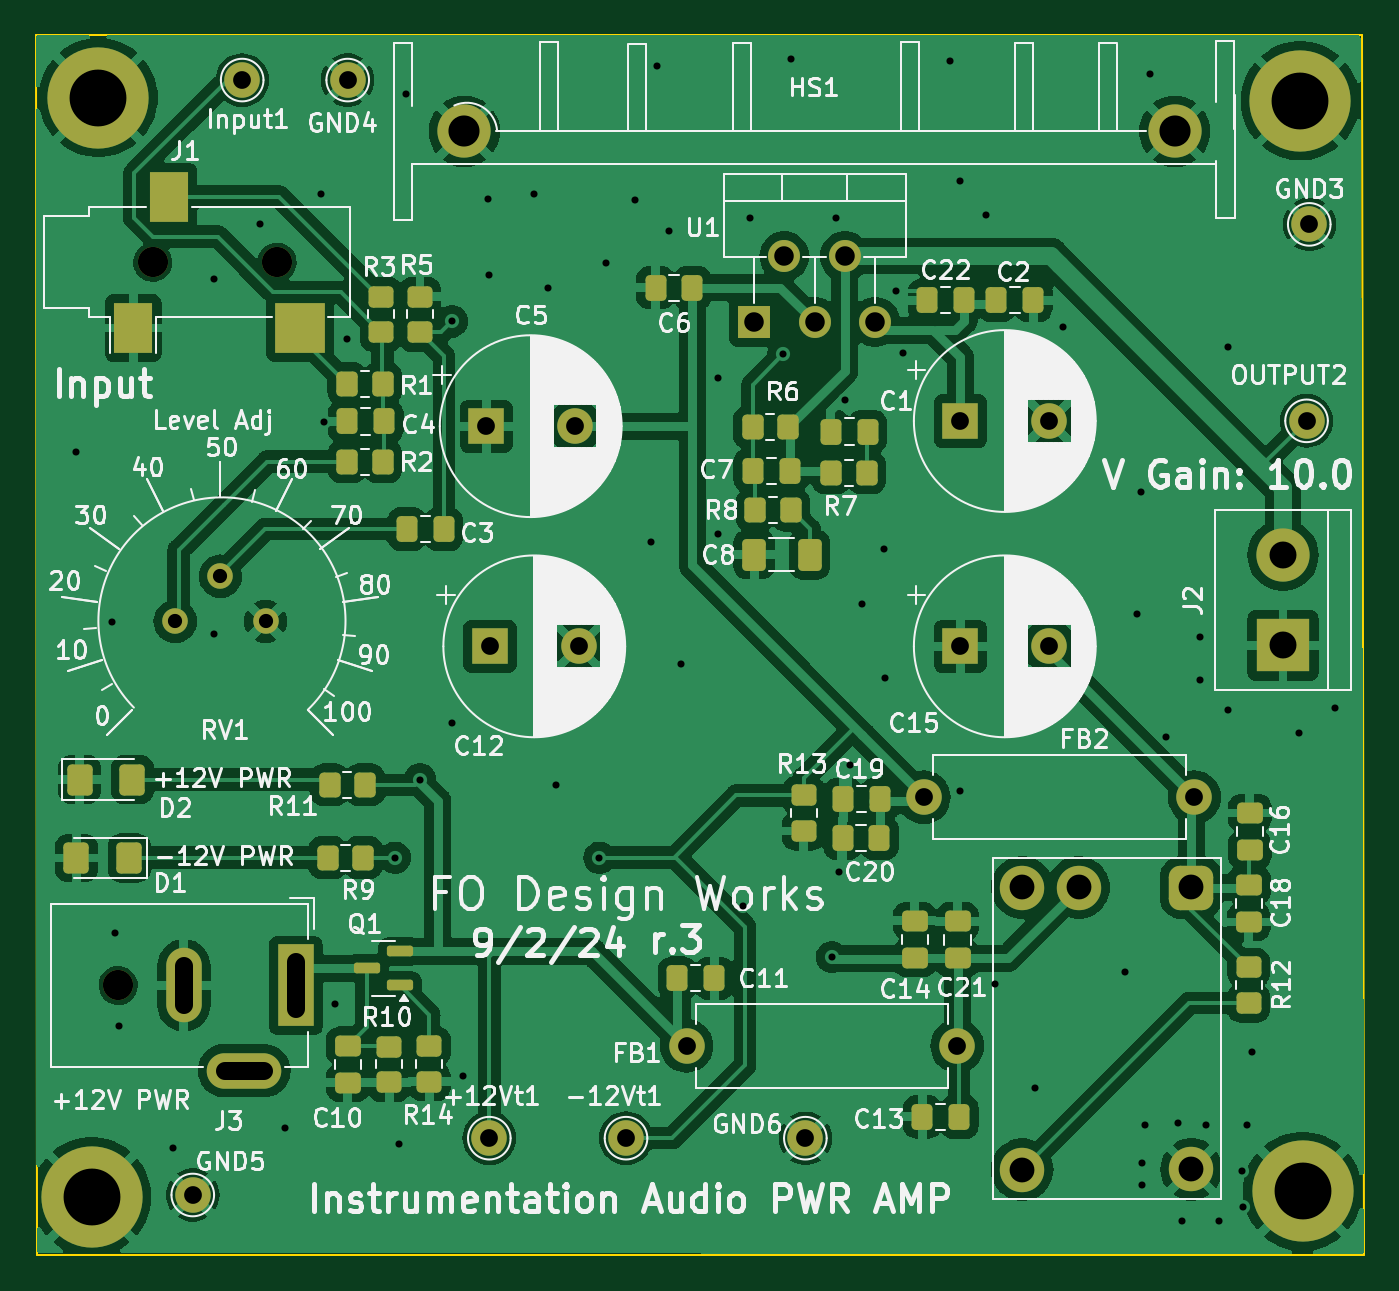
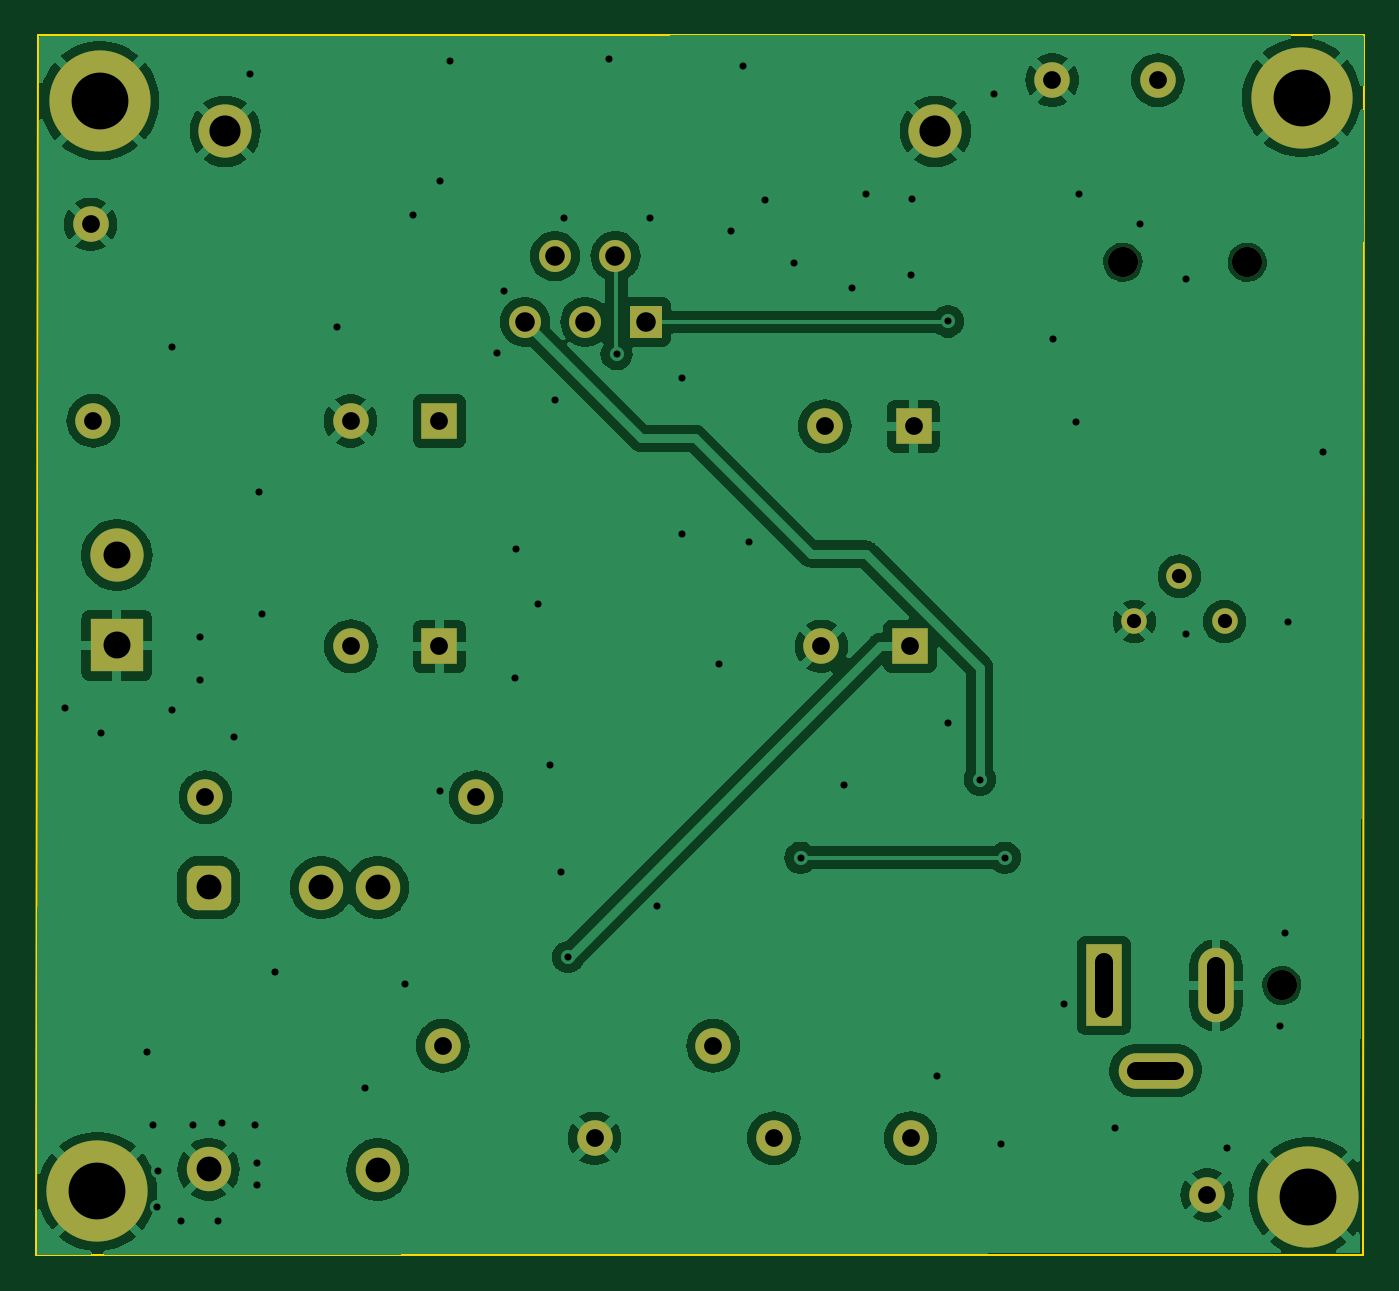
Circuit board: 11 layer files. Board 74.8 x 68.8 mm.
- bottom_copper: audio_pwr_amp_r3-B_Cu.gbr (107728 bytes)
- bottom_mask: audio_pwr_amp_r3-B_Mask.gbr (3427 bytes)
- paste: audio_pwr_amp_r3-B_Paste.gbr (503 bytes)
- bottom_silk: audio_pwr_amp_r3-B_Silkscreen.gbr (504 bytes)
- outline: audio_pwr_amp_r3-Edge_Cuts.gbr (733 bytes)
- top_copper: audio_pwr_amp_r3-F_Cu.gbr (193519 bytes)
- top_mask: audio_pwr_amp_r3-F_Mask.gbr (7241 bytes)
- paste: audio_pwr_amp_r3-F_Paste.gbr (4864 bytes)
- top_silk: audio_pwr_amp_r3-F_Silkscreen.gbr (183191 bytes)
- drill: audio_pwr_amp_r3-NPTH.drl (427 bytes)
- drill: audio_pwr_amp_r3-PTH.drl (2747 bytes)

=== bottom_copper: audio_pwr_amp_r3-B_Cu.gbr (107728 bytes, source omitted) ===
=== bottom_mask: audio_pwr_amp_r3-B_Mask.gbr ===
%TF.GenerationSoftware,KiCad,Pcbnew,7.0.11-7.0.11~ubuntu22.04.1*%
%TF.CreationDate,2024-09-03T10:01:50-07:00*%
%TF.ProjectId,audio_pwr_amp_r3,61756469-6f5f-4707-9772-5f616d705f72,rev?*%
%TF.SameCoordinates,Original*%
%TF.FileFunction,Soldermask,Bot*%
%TF.FilePolarity,Negative*%
%FSLAX46Y46*%
G04 Gerber Fmt 4.6, Leading zero omitted, Abs format (unit mm)*
G04 Created by KiCad (PCBNEW 7.0.11-7.0.11~ubuntu22.04.1) date 2024-09-03 10:01:50*
%MOMM*%
%LPD*%
G01*
G04 APERTURE LIST*
G04 Aperture macros list*
%AMRoundRect*
0 Rectangle with rounded corners*
0 $1 Rounding radius*
0 $2 $3 $4 $5 $6 $7 $8 $9 X,Y pos of 4 corners*
0 Add a 4 corners polygon primitive as box body*
4,1,4,$2,$3,$4,$5,$6,$7,$8,$9,$2,$3,0*
0 Add four circle primitives for the rounded corners*
1,1,$1+$1,$2,$3*
1,1,$1+$1,$4,$5*
1,1,$1+$1,$6,$7*
1,1,$1+$1,$8,$9*
0 Add four rect primitives between the rounded corners*
20,1,$1+$1,$2,$3,$4,$5,0*
20,1,$1+$1,$4,$5,$6,$7,0*
20,1,$1+$1,$6,$7,$8,$9,0*
20,1,$1+$1,$8,$9,$2,$3,0*%
G04 Aperture macros list end*
%ADD10C,3.000000*%
%ADD11C,2.000000*%
%ADD12C,3.600000*%
%ADD13C,5.700000*%
%ADD14R,2.000000X2.000000*%
%ADD15C,1.700000*%
%ADD16R,3.000000X3.000000*%
%ADD17RoundRect,0.625000X-0.625000X0.625000X-0.625000X-0.625000X0.625000X-0.625000X0.625000X0.625000X0*%
%ADD18C,2.500000*%
%ADD19C,1.440000*%
%ADD20R,2.000000X4.600000*%
%ADD21O,2.000000X4.200000*%
%ADD22O,4.200000X2.000000*%
%ADD23O,2.000000X2.000000*%
%ADD24R,1.800000X1.800000*%
%ADD25O,1.800000X1.800000*%
G04 APERTURE END LIST*
D10*
%TO.C,HS1*%
X69413600Y-84223200D03*
X109413600Y-84223200D03*
%TD*%
D11*
%TO.C,-12Vt1*%
X78513600Y-140923200D03*
%TD*%
%TO.C,Input1*%
X56896000Y-81330800D03*
%TD*%
%TO.C,GND6*%
X88613600Y-140923200D03*
%TD*%
D12*
%TO.C,H4*%
X116484400Y-82499200D03*
D13*
X116484400Y-82499200D03*
%TD*%
D14*
%TO.C,C5*%
X70645923Y-100823200D03*
D11*
X75645923Y-100823200D03*
%TD*%
D15*
%TO.C,J1*%
X51856000Y-91592400D03*
X58856000Y-91592400D03*
%TD*%
D16*
%TO.C,J2*%
X115513600Y-113163200D03*
D10*
X115513600Y-108083200D03*
%TD*%
D17*
%TO.C,U2*%
X110350324Y-126805000D03*
D18*
X104000324Y-126805000D03*
X100830324Y-126805000D03*
X100830324Y-142695000D03*
X110350324Y-142685000D03*
%TD*%
D11*
%TO.C,GND5*%
X54113600Y-144123200D03*
%TD*%
%TO.C,OUTPUT2*%
X116840600Y-100523200D03*
%TD*%
%TO.C,+12Vt1*%
X70813600Y-140923200D03*
%TD*%
D14*
%TO.C,C1*%
X97345923Y-100533200D03*
D11*
X102345923Y-100533200D03*
%TD*%
%TO.C,GND4*%
X62839600Y-81330800D03*
%TD*%
D12*
%TO.C,H3*%
X116613600Y-143923200D03*
D13*
X116613600Y-143923200D03*
%TD*%
D19*
%TO.C,RV1*%
X58213600Y-111823200D03*
X55673600Y-109283200D03*
X53133600Y-111823200D03*
%TD*%
D11*
%TO.C,GND3*%
X116992400Y-89458800D03*
%TD*%
D14*
%TO.C,C12*%
X70845923Y-113223200D03*
D11*
X75845923Y-113223200D03*
%TD*%
D15*
%TO.C,J3*%
X49913600Y-132323200D03*
D20*
X59913600Y-132323200D03*
D21*
X53613600Y-132323200D03*
D22*
X57013600Y-137123200D03*
%TD*%
D12*
%TO.C,H1*%
X48412400Y-144221200D03*
D13*
X48412400Y-144221200D03*
%TD*%
D11*
%TO.C,FB2*%
X95288600Y-121723200D03*
D23*
X110528600Y-121723200D03*
%TD*%
D11*
%TO.C,FB1*%
X97166524Y-135718600D03*
D23*
X81926524Y-135718600D03*
%TD*%
D24*
%TO.C,U1*%
X85734000Y-94951300D03*
D25*
X87434000Y-91251300D03*
X89134000Y-94951300D03*
X90834000Y-91251300D03*
X92534000Y-94951300D03*
%TD*%
D12*
%TO.C,H2*%
X48793400Y-82321400D03*
D13*
X48793400Y-82321400D03*
%TD*%
D14*
%TO.C,C15*%
X97345923Y-113223200D03*
D11*
X102345923Y-113223200D03*
%TD*%
M02*

=== paste: audio_pwr_amp_r3-B_Paste.gbr ===
%TF.GenerationSoftware,KiCad,Pcbnew,7.0.11-7.0.11~ubuntu22.04.1*%
%TF.CreationDate,2024-09-03T10:01:49-07:00*%
%TF.ProjectId,audio_pwr_amp_r3,61756469-6f5f-4707-9772-5f616d705f72,rev?*%
%TF.SameCoordinates,Original*%
%TF.FileFunction,Paste,Bot*%
%TF.FilePolarity,Positive*%
%FSLAX46Y46*%
G04 Gerber Fmt 4.6, Leading zero omitted, Abs format (unit mm)*
G04 Created by KiCad (PCBNEW 7.0.11-7.0.11~ubuntu22.04.1) date 2024-09-03 10:01:49*
%MOMM*%
%LPD*%
G01*
G04 APERTURE LIST*
G04 APERTURE END LIST*
M02*

=== bottom_silk: audio_pwr_amp_r3-B_Silkscreen.gbr ===
%TF.GenerationSoftware,KiCad,Pcbnew,7.0.11-7.0.11~ubuntu22.04.1*%
%TF.CreationDate,2024-09-03T10:01:49-07:00*%
%TF.ProjectId,audio_pwr_amp_r3,61756469-6f5f-4707-9772-5f616d705f72,rev?*%
%TF.SameCoordinates,Original*%
%TF.FileFunction,Legend,Bot*%
%TF.FilePolarity,Positive*%
%FSLAX46Y46*%
G04 Gerber Fmt 4.6, Leading zero omitted, Abs format (unit mm)*
G04 Created by KiCad (PCBNEW 7.0.11-7.0.11~ubuntu22.04.1) date 2024-09-03 10:01:49*
%MOMM*%
%LPD*%
G01*
G04 APERTURE LIST*
G04 APERTURE END LIST*
M02*

=== outline: audio_pwr_amp_r3-Edge_Cuts.gbr ===
%TF.GenerationSoftware,KiCad,Pcbnew,7.0.11-7.0.11~ubuntu22.04.1*%
%TF.CreationDate,2024-09-03T10:01:50-07:00*%
%TF.ProjectId,audio_pwr_amp_r3,61756469-6f5f-4707-9772-5f616d705f72,rev?*%
%TF.SameCoordinates,Original*%
%TF.FileFunction,Profile,NP*%
%FSLAX46Y46*%
G04 Gerber Fmt 4.6, Leading zero omitted, Abs format (unit mm)*
G04 Created by KiCad (PCBNEW 7.0.11-7.0.11~ubuntu22.04.1) date 2024-09-03 10:01:50*
%MOMM*%
%LPD*%
G01*
G04 APERTURE LIST*
%TA.AperFunction,Profile*%
%ADD10C,0.100000*%
%TD*%
G04 APERTURE END LIST*
D10*
X45262800Y-78765400D02*
X119938800Y-78790800D01*
X45313600Y-147523200D02*
X45262800Y-78765400D01*
X119938800Y-78790800D02*
X120091200Y-147523200D01*
X120091200Y-147523200D02*
X45313600Y-147523200D01*
M02*

=== top_copper: audio_pwr_amp_r3-F_Cu.gbr (193519 bytes, source omitted) ===
=== top_mask: audio_pwr_amp_r3-F_Mask.gbr (7241 bytes, source omitted) ===
=== paste: audio_pwr_amp_r3-F_Paste.gbr ===
%TF.GenerationSoftware,KiCad,Pcbnew,7.0.11-7.0.11~ubuntu22.04.1*%
%TF.CreationDate,2024-09-03T10:01:49-07:00*%
%TF.ProjectId,audio_pwr_amp_r3,61756469-6f5f-4707-9772-5f616d705f72,rev?*%
%TF.SameCoordinates,Original*%
%TF.FileFunction,Paste,Top*%
%TF.FilePolarity,Positive*%
%FSLAX46Y46*%
G04 Gerber Fmt 4.6, Leading zero omitted, Abs format (unit mm)*
G04 Created by KiCad (PCBNEW 7.0.11-7.0.11~ubuntu22.04.1) date 2024-09-03 10:01:49*
%MOMM*%
%LPD*%
G01*
G04 APERTURE LIST*
G04 Aperture macros list*
%AMRoundRect*
0 Rectangle with rounded corners*
0 $1 Rounding radius*
0 $2 $3 $4 $5 $6 $7 $8 $9 X,Y pos of 4 corners*
0 Add a 4 corners polygon primitive as box body*
4,1,4,$2,$3,$4,$5,$6,$7,$8,$9,$2,$3,0*
0 Add four circle primitives for the rounded corners*
1,1,$1+$1,$2,$3*
1,1,$1+$1,$4,$5*
1,1,$1+$1,$6,$7*
1,1,$1+$1,$8,$9*
0 Add four rect primitives between the rounded corners*
20,1,$1+$1,$2,$3,$4,$5,0*
20,1,$1+$1,$4,$5,$6,$7,0*
20,1,$1+$1,$6,$7,$8,$9,0*
20,1,$1+$1,$8,$9,$2,$3,0*%
G04 Aperture macros list end*
%ADD10RoundRect,0.250000X0.475000X-0.337500X0.475000X0.337500X-0.475000X0.337500X-0.475000X-0.337500X0*%
%ADD11RoundRect,0.250001X0.462499X0.624999X-0.462499X0.624999X-0.462499X-0.624999X0.462499X-0.624999X0*%
%ADD12RoundRect,0.250000X-0.450000X0.350000X-0.450000X-0.350000X0.450000X-0.350000X0.450000X0.350000X0*%
%ADD13RoundRect,0.150000X0.587500X0.150000X-0.587500X0.150000X-0.587500X-0.150000X0.587500X-0.150000X0*%
%ADD14R,2.200000X2.800000*%
%ADD15R,2.800000X2.800000*%
%ADD16RoundRect,0.250000X-0.337500X-0.475000X0.337500X-0.475000X0.337500X0.475000X-0.337500X0.475000X0*%
%ADD17RoundRect,0.250000X0.337500X0.475000X-0.337500X0.475000X-0.337500X-0.475000X0.337500X-0.475000X0*%
%ADD18RoundRect,0.250000X-0.350000X-0.450000X0.350000X-0.450000X0.350000X0.450000X-0.350000X0.450000X0*%
%ADD19RoundRect,0.250000X0.412500X0.650000X-0.412500X0.650000X-0.412500X-0.650000X0.412500X-0.650000X0*%
%ADD20RoundRect,0.250000X0.350000X0.450000X-0.350000X0.450000X-0.350000X-0.450000X0.350000X-0.450000X0*%
%ADD21RoundRect,0.250000X0.450000X-0.350000X0.450000X0.350000X-0.450000X0.350000X-0.450000X-0.350000X0*%
%ADD22RoundRect,0.250000X-0.475000X0.337500X-0.475000X-0.337500X0.475000X-0.337500X0.475000X0.337500X0*%
%ADD23RoundRect,0.250001X-0.462499X-0.624999X0.462499X-0.624999X0.462499X0.624999X-0.462499X0.624999X0*%
G04 APERTURE END LIST*
D10*
%TO.C,C16*%
X113642124Y-124682700D03*
X113642124Y-122607700D03*
%TD*%
D11*
%TO.C,D1*%
X50535800Y-125142800D03*
X47560800Y-125142800D03*
%TD*%
D12*
%TO.C,R10*%
X65170600Y-135768200D03*
X65170600Y-137768200D03*
%TD*%
D13*
%TO.C,Q1*%
X65775600Y-132308000D03*
X65775600Y-130408000D03*
X63900600Y-131358000D03*
%TD*%
D12*
%TO.C,R5*%
X66913600Y-93523200D03*
X66913600Y-95523200D03*
%TD*%
D14*
%TO.C,J1*%
X52756000Y-87892400D03*
X50756000Y-95292400D03*
D15*
X60156000Y-95292400D03*
%TD*%
D16*
%TO.C,C9*%
X90048700Y-101124300D03*
X92123700Y-101124300D03*
%TD*%
D17*
%TO.C,C3*%
X68251100Y-106623200D03*
X66176100Y-106623200D03*
%TD*%
%TO.C,C4*%
X64893100Y-100558600D03*
X62818100Y-100558600D03*
%TD*%
D18*
%TO.C,R11*%
X61813600Y-121023200D03*
X63813600Y-121023200D03*
%TD*%
D19*
%TO.C,C8*%
X88850700Y-108050700D03*
X85725700Y-108050700D03*
%TD*%
D16*
%TO.C,C22*%
X95476100Y-93723200D03*
X97551100Y-93723200D03*
%TD*%
D20*
%TO.C,R8*%
X87788200Y-105550700D03*
X85788200Y-105550700D03*
%TD*%
D21*
%TO.C,R12*%
X113591324Y-133306600D03*
X113591324Y-131306600D03*
%TD*%
D17*
%TO.C,C20*%
X92788200Y-124028100D03*
X90713200Y-124028100D03*
%TD*%
D18*
%TO.C,R9*%
X61713600Y-125123200D03*
X63713600Y-125123200D03*
%TD*%
%TO.C,R2*%
X62813600Y-102823200D03*
X64813600Y-102823200D03*
%TD*%
D20*
%TO.C,R1*%
X64804800Y-98425000D03*
X62804800Y-98425000D03*
%TD*%
D21*
%TO.C,R3*%
X64713600Y-95523200D03*
X64713600Y-93523200D03*
%TD*%
D16*
%TO.C,C11*%
X81404024Y-131918600D03*
X83479024Y-131918600D03*
%TD*%
D21*
%TO.C,R13*%
X88513600Y-123623200D03*
X88513600Y-121623200D03*
%TD*%
D16*
%TO.C,C6*%
X80176100Y-93023200D03*
X82251100Y-93023200D03*
%TD*%
D17*
%TO.C,C7*%
X87733100Y-103323200D03*
X85658100Y-103323200D03*
%TD*%
D12*
%TO.C,R14*%
X67431200Y-135742800D03*
X67431200Y-137742800D03*
%TD*%
D10*
%TO.C,C10*%
X62848950Y-137799250D03*
X62848950Y-135724250D03*
%TD*%
D18*
%TO.C,R7*%
X90060800Y-103435700D03*
X92060800Y-103435700D03*
%TD*%
D10*
%TO.C,C14*%
X94769924Y-130756100D03*
X94769924Y-128681100D03*
%TD*%
D16*
%TO.C,C19*%
X90738600Y-121843700D03*
X92813600Y-121843700D03*
%TD*%
D17*
%TO.C,C13*%
X97279024Y-139718600D03*
X95204024Y-139718600D03*
%TD*%
D22*
%TO.C,C21*%
X97182924Y-128716600D03*
X97182924Y-130791600D03*
%TD*%
D10*
%TO.C,C18*%
X113591324Y-128746700D03*
X113591324Y-126671700D03*
%TD*%
D18*
%TO.C,R6*%
X85644800Y-100884800D03*
X87644800Y-100884800D03*
%TD*%
D17*
%TO.C,C2*%
X101451100Y-93723200D03*
X99376100Y-93723200D03*
%TD*%
D23*
%TO.C,D2*%
X47738600Y-120723200D03*
X50713600Y-120723200D03*
%TD*%
M02*

=== top_silk: audio_pwr_amp_r3-F_Silkscreen.gbr (183191 bytes, source omitted) ===
=== drill: audio_pwr_amp_r3-NPTH.drl ===
M48
; DRILL file {KiCad 7.0.11-7.0.11~ubuntu22.04.1} date Tue 03 Sep 2024 10:01:46 AM PDT
; FORMAT={-:-/ absolute / inch / decimal}
; #@! TF.CreationDate,2024-09-03T10:01:46-07:00
; #@! TF.GenerationSoftware,Kicad,Pcbnew,7.0.11-7.0.11~ubuntu22.04.1
; #@! TF.FileFunction,NonPlated,1,2,NPTH
FMAT,2
INCH
; #@! TA.AperFunction,NonPlated,NPTH,ComponentDrill
T1C0.0669
%
G90
G05
T1
X1.9651Y-5.2096
X2.0416Y-3.606
X2.3172Y-3.606
M30

=== drill: audio_pwr_amp_r3-PTH.drl ===
M48
; DRILL file {KiCad 7.0.11-7.0.11~ubuntu22.04.1} date Tue 03 Sep 2024 10:01:46 AM PDT
; FORMAT={-:-/ absolute / inch / decimal}
; #@! TF.CreationDate,2024-09-03T10:01:46-07:00
; #@! TF.GenerationSoftware,Kicad,Pcbnew,7.0.11-7.0.11~ubuntu22.04.1
; #@! TF.FileFunction,Plated,1,2,PTH
FMAT,2
INCH
; #@! TA.AperFunction,Plated,PTH,ViaDrill
T1C0.0157
; #@! TA.AperFunction,Plated,PTH,ComponentDrill
T2C0.0315
; #@! TA.AperFunction,Plated,PTH,ComponentDrill
T3C0.0394
; #@! TA.AperFunction,Plated,PTH,ComponentDrill
T4C0.0433
; #@! TA.AperFunction,Plated,PTH,ComponentDrill
T5C0.0551
; #@! TA.AperFunction,Plated,PTH,ComponentDrill
T6C0.0598
; #@! TA.AperFunction,Plated,PTH,ComponentDrill
T7C0.0689
; #@! TA.AperFunction,Plated,PTH,ComponentDrill
T8C0.1260
%
G90
G05
T1
X1.8726Y-4.0265
X1.9522Y-4.404
X1.9581Y-5.0923
X1.9679Y-5.299
X2.0867Y-5.571
X2.1777Y-3.6426
X2.1777Y-4.43
X2.2801Y-3.5206
X2.334Y-5.526
X2.4139Y-3.4537
X2.4218Y-3.96
X2.4468Y-5.2506
X2.473Y-3.7765
X2.5793Y-4.9261
X2.5871Y-5.56
X2.6029Y-3.2332
X2.6344Y-4.7529
X2.7053Y-3.7371
X2.7053Y-4.6269
X2.7289Y-5.4104
X2.784Y-3.465
X2.788Y-3.634
X2.8864Y-3.4537
X2.9179Y-3.6623
X2.935Y-4.766
X3.032Y-4.9261
X3.0471Y-3.6066
X3.1111Y-3.4676
X3.1462Y-4.2253
X3.1591Y-3.1716
X3.1861Y-3.5376
X3.2131Y-4.497
X3.2958Y-3.8631
X3.2958Y-4.2096
X3.3501Y-5.0342
X3.3667Y-3.5088
X3.4398Y-3.8097
X3.4561Y-3.1546
X3.5478Y-5.1466
X3.5557Y-3.5088
X3.5635Y-4.9576
X3.5771Y-3.9113
X3.5871Y-4.7214
X3.6147Y-4.3631
X3.662Y-4.2411
X3.6659Y-4.5285
X3.6895Y-3.6702
X3.7053Y-3.808
X3.8091Y-3.1606
X3.8312Y-3.4261
X3.8323Y-4.7783
X3.8903Y-3.5009
X3.91Y-5.2056
X3.9971Y-5.4379
X4.0596Y-3.7489
X4.1971Y-5.1789
X4.225Y-4.387
X4.2328Y-4.1151
X4.2361Y-5.6029
X4.2361Y-5.6529
X4.2421Y-5.5189
X4.252Y-3.188
X4.289Y-4.6582
X4.3141Y-5.5149
X4.323Y-5.7319
X4.3627Y-4.4379
X4.3627Y-4.5324
X4.3781Y-5.5179
X4.406Y-5.7319
X4.4257Y-4.5993
X4.426Y-3.794
X4.4561Y-5.6199
X4.4591Y-5.7009
X4.4681Y-5.5179
X4.4801Y-5.3569
X4.5832Y-4.6505
X4.662Y-4.5954
T2
X2.0919Y-4.4025
X2.1919Y-4.3025
X2.2919Y-4.4025
T3
X2.1305Y-5.6741
X2.24Y-3.202
X2.474Y-3.202
X2.7813Y-3.9694
X2.7879Y-5.5482
X2.7892Y-4.4576
X2.9782Y-3.9694
X2.9861Y-4.4576
X3.0911Y-5.5482
X3.2255Y-5.3433
X3.4887Y-5.5482
X3.7515Y-4.7923
X3.8255Y-5.3433
X3.8325Y-3.958
X3.8325Y-4.4576
X4.0294Y-3.958
X4.0294Y-4.4576
X4.3515Y-4.7923
X4.6Y-3.9576
X4.606Y-3.522
T4
X3.3754Y-3.7382
X3.4423Y-3.5926
X3.5092Y-3.7382
X3.5761Y-3.5926
X3.6431Y-3.7382
T5
X3.9697Y-4.9923
X3.9697Y-5.6179
X4.0945Y-4.9923
X4.3445Y-4.9923
X4.3445Y-5.6175
T6
X4.5478Y-4.2552
X4.5478Y-4.4552
T7
X2.7328Y-3.3159
X4.3076Y-3.3159
T8
X1.906Y-5.678
X1.921Y-3.241
X4.586Y-3.248
X4.5911Y-5.6663
T3
X2.1108Y-5.1663G85X2.1108Y-5.2529
G05
X2.2879Y-5.3986G85X2.2013Y-5.3986
G05
X2.3588Y-5.1584G85X2.3588Y-5.2608
G05
M30

